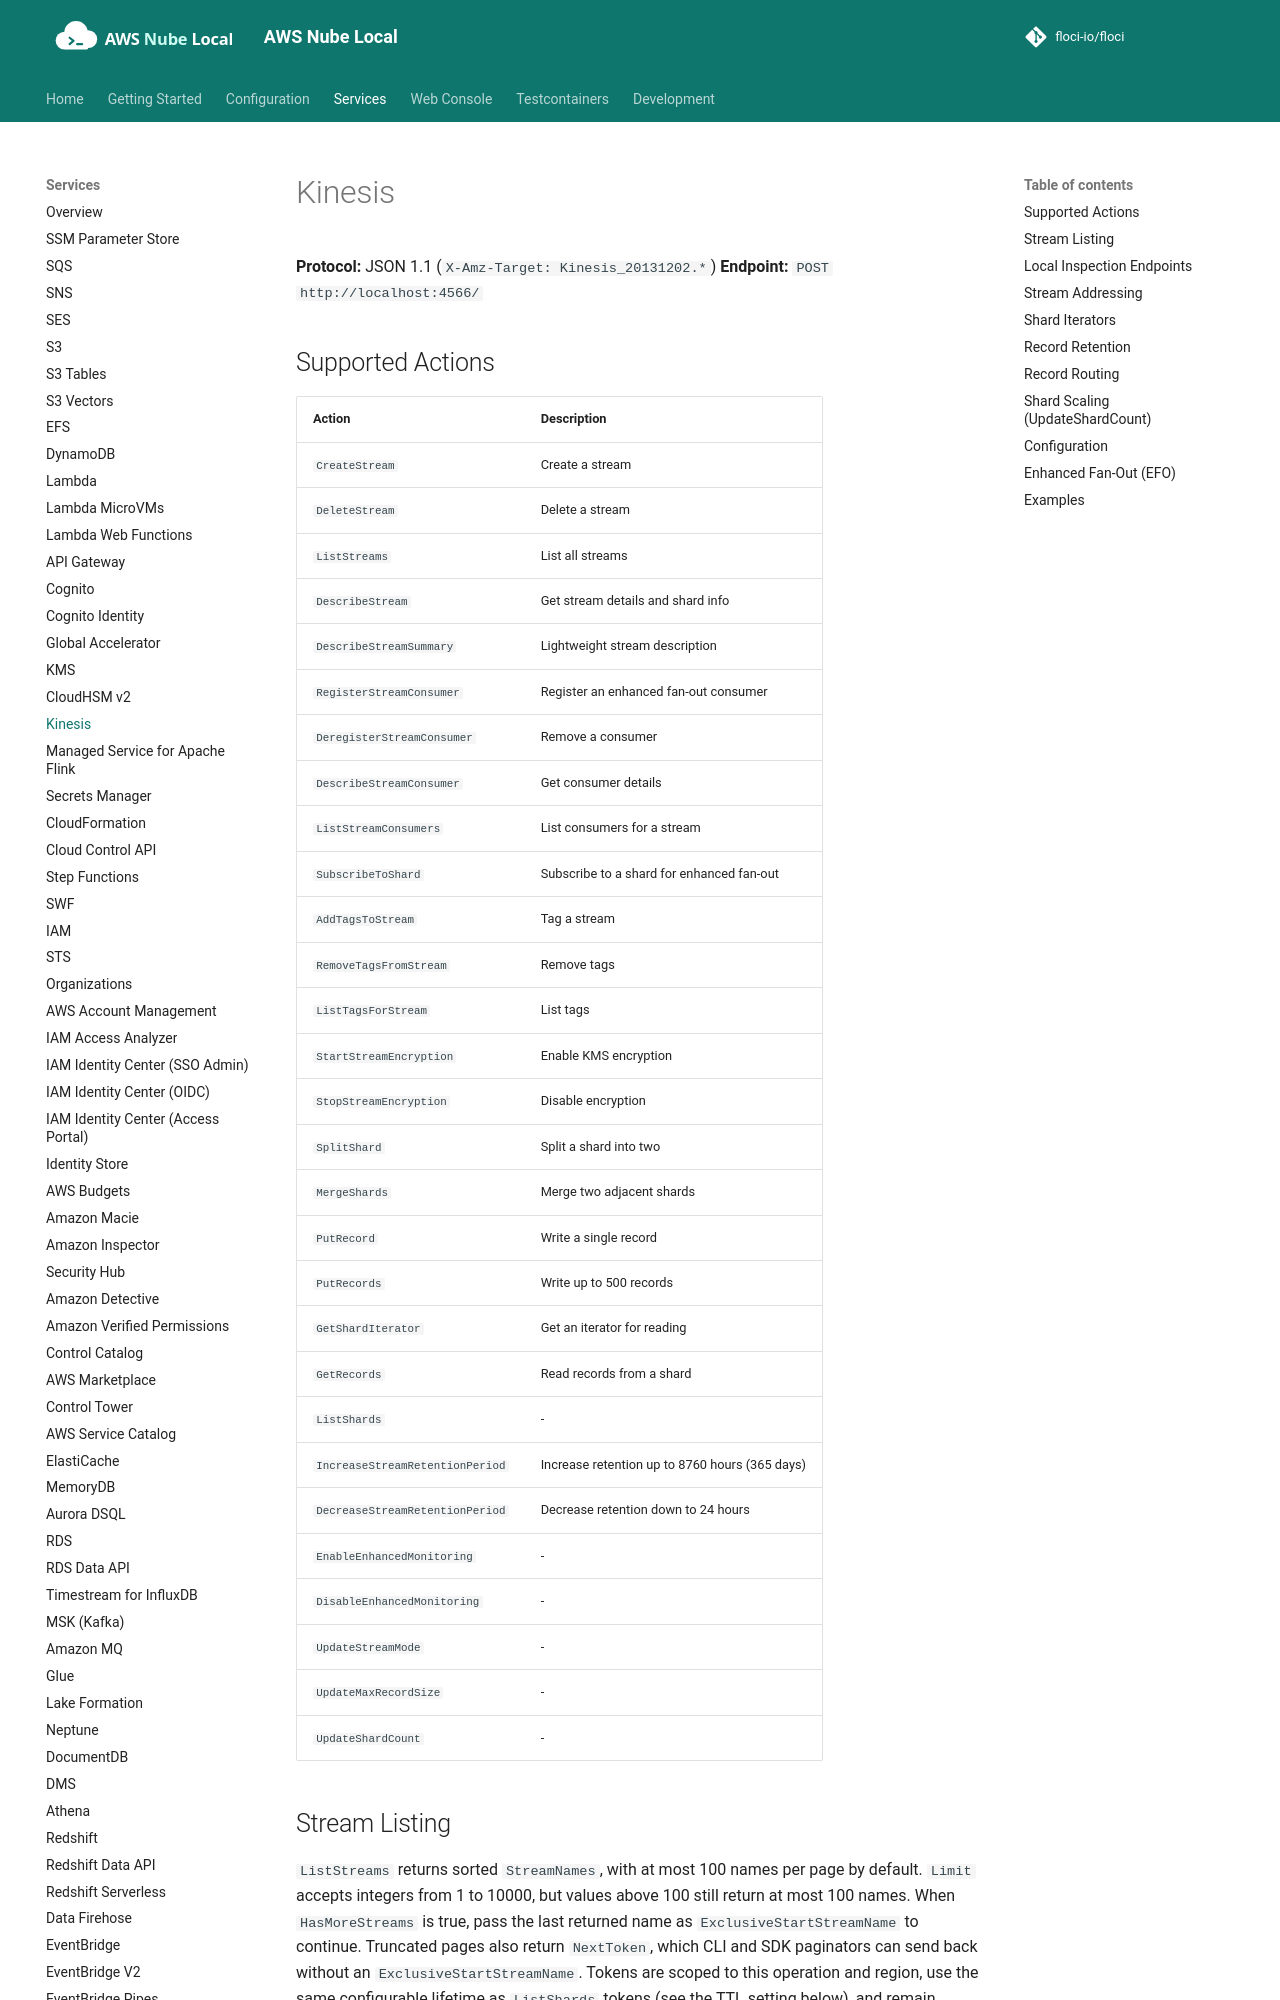

repository: shepro28031628/AWS-LOCAL · page: services/kinesis/index.html · generator: mkdocs

# Kinesis

**Protocol:** JSON 1.1 (`X-Amz-Target: Kinesis_20131202.*`)
**Endpoint:** `POST http://localhost:4566/`

## Supported Actions

<!-- floci:actions:start -->
| Action | Description |
| --- | --- |
| `CreateStream` | Create a stream |
| `DeleteStream` | Delete a stream |
| `ListStreams` | List all streams |
| `DescribeStream` | Get stream details and shard info |
| `DescribeStreamSummary` | Lightweight stream description |
| `RegisterStreamConsumer` | Register an enhanced fan-out consumer |
| `DeregisterStreamConsumer` | Remove a consumer |
| `DescribeStreamConsumer` | Get consumer details |
| `ListStreamConsumers` | List consumers for a stream |
| `SubscribeToShard` | Subscribe to a shard for enhanced fan-out |
| `AddTagsToStream` | Tag a stream |
| `RemoveTagsFromStream` | Remove tags |
| `ListTagsForStream` | List tags |
| `StartStreamEncryption` | Enable KMS encryption |
| `StopStreamEncryption` | Disable encryption |
| `SplitShard` | Split a shard into two |
| `MergeShards` | Merge two adjacent shards |
| `PutRecord` | Write a single record |
| `PutRecords` | Write up to 500 records |
| `GetShardIterator` | Get an iterator for reading |
| `GetRecords` | Read records from a shard |
| `ListShards` | - |
| `IncreaseStreamRetentionPeriod` | Increase retention up to 8760 hours (365 days) |
| `DecreaseStreamRetentionPeriod` | Decrease retention down to 24 hours |
| `EnableEnhancedMonitoring` | - |
| `DisableEnhancedMonitoring` | - |
| `UpdateStreamMode` | - |
| `UpdateMaxRecordSize` | - |
| `UpdateShardCount` | - |
<!-- floci:actions:end -->

## Stream Listing

`ListStreams` returns sorted `StreamNames`, with at most 100 names per page by default.
`Limit` accepts integers from 1 to 10000, but values above 100 still return at most 100 names.
When `HasMoreStreams` is true, pass the last returned name as `ExclusiveStartStreamName`
to continue. Truncated pages also return `NextToken`, which CLI and SDK paginators can send
back without an `ExclusiveStartStreamName`. Tokens are scoped to this operation and region,
use the same configurable lifetime as `ListShards` tokens (see the TTL setting below),
and remain usable if the cursor stream is deleted.
Each page also returns `StreamSummaries`, one entry per name in `StreamNames` and in the same
order, with `StreamName`, `StreamARN`, `StreamStatus`, `StreamModeDetails` and
`StreamCreationTimestamp`.

## Local Inspection Endpoints

These endpoints are Floci-local read-only helpers for the UI and tests. AWS SDK
traffic should continue to use the JSON 1.1 Kinesis API on `/`.

| Endpoint | Description |
|---|---|
| `GET /_aws/kinesis/streams` | List streams in the resolved region with shard, mode, tag, and record counts |
| `GET /_aws/kinesis/records?StreamName=<name>` | Peek up to 100 stream records with shard attribution without consuming them |
| `GET /_aws/kinesis/records?StreamName=<name>&Limit=<n>` | Peek up to `n` records, capped at 1000 |
| `GET /_aws/kinesis/records?StreamName=<name>&ShardId=<id>` | Peek records for one shard |
